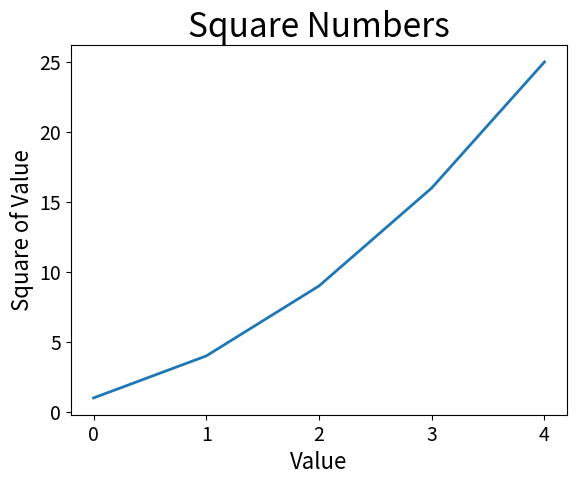

Generate this figure with matplotlib:
import matplotlib.pyplot as plt 

squares = [1, 4, 9, 16, 25] 

#Set line width, chart title and label axis
plt.plot(squares, linewidth=2)
plt.title("Square Numbers", fontsize=24)
plt.xlabel("Value", fontsize=16)
plt.ylabel("Square of Value", fontsize=16)

#Changes the size of the values on the axis
plt.tick_params(axis="both", labelsize=14)

#plt.show() allows you to view any of the plots that are produced
plt.show()
